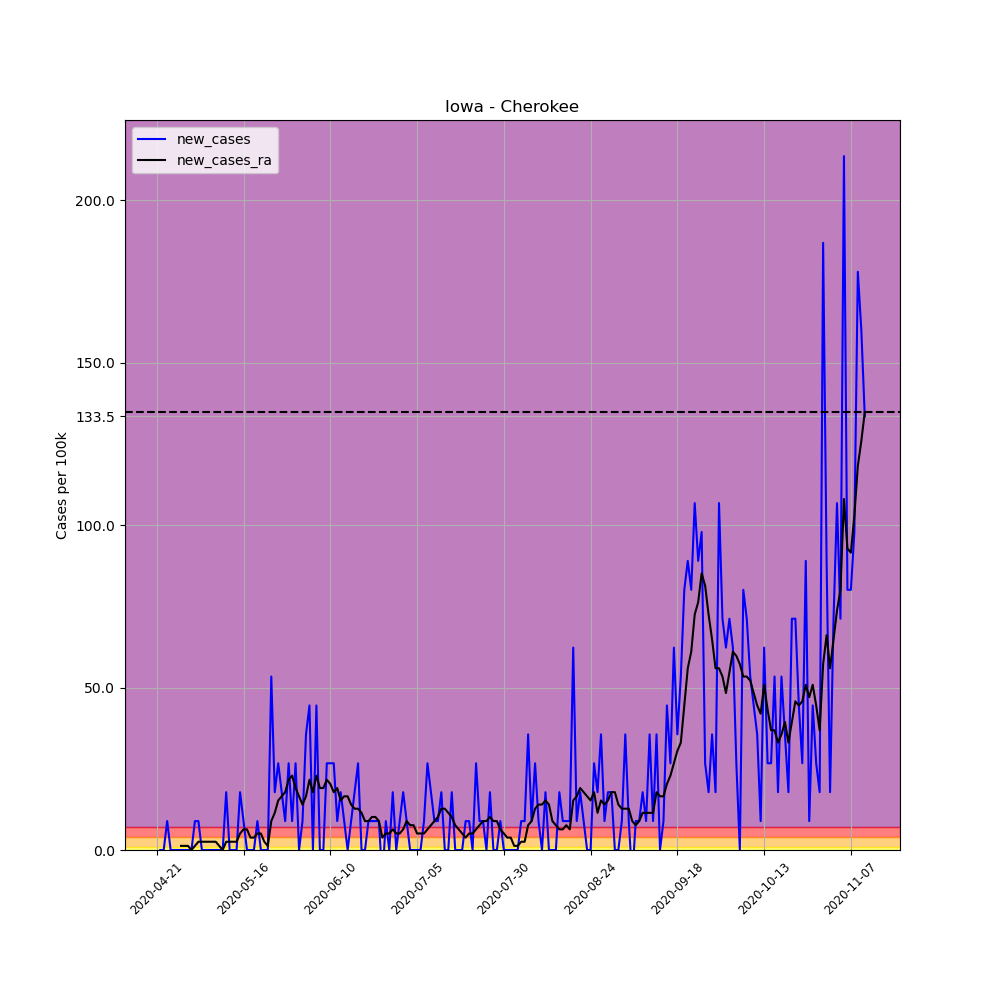

Data behind this chart, as committed beside it:
, date, county, state, fips, cases, deaths, COUNTY, STNAME, CTYNAME, POPESTIMATE2019, per_100k, per_100k_ra, new_cases, new_cases_ra
637130, 2020-04-21, Cherokee, Iowa, 19035, 1, 0, 35, Iowa, Cherokee, 11235, 8.901, , , 
637131, 2020-04-22, Cherokee, Iowa, 19035, 1, 0, 35, Iowa, Cherokee, 11235, 8.901, , 0.0, 
637132, 2020-04-23, Cherokee, Iowa, 19035, 1, 0, 35, Iowa, Cherokee, 11235, 8.901, , 0.0, 
637133, 2020-04-24, Cherokee, Iowa, 19035, 2, 0, 35, Iowa, Cherokee, 11235, 17.8, , 8.901, 
637134, 2020-04-25, Cherokee, Iowa, 19035, 2, 0, 35, Iowa, Cherokee, 11235, 17.8, , 0.0, 
637135, 2020-04-26, Cherokee, Iowa, 19035, 2, 0, 35, Iowa, Cherokee, 11235, 17.8, , 0.0, 
637136, 2020-04-27, Cherokee, Iowa, 19035, 2, 0, 35, Iowa, Cherokee, 11235, 17.8, 13.99, 0.0, 
637137, 2020-04-28, Cherokee, Iowa, 19035, 2, 0, 35, Iowa, Cherokee, 11235, 17.8, 15.26, 0.0, 1.272
637138, 2020-04-29, Cherokee, Iowa, 19035, 2, 0, 35, Iowa, Cherokee, 11235, 17.8, 16.53, 0.0, 1.272
637139, 2020-04-30, Cherokee, Iowa, 19035, 2, 0, 35, Iowa, Cherokee, 11235, 17.8, 17.8, 0.0, 1.272
637140, 2020-05-01, Cherokee, Iowa, 19035, 2, 0, 35, Iowa, Cherokee, 11235, 17.8, 17.8, 0.0, 0.0
637141, 2020-05-02, Cherokee, Iowa, 19035, 3, 0, 35, Iowa, Cherokee, 11235, 26.7, 19.07, 8.901, 1.272
637142, 2020-05-03, Cherokee, Iowa, 19035, 4, 0, 35, Iowa, Cherokee, 11235, 35.6, 21.62, 8.901, 2.543
637143, 2020-05-04, Cherokee, Iowa, 19035, 4, 0, 35, Iowa, Cherokee, 11235, 35.6, 24.16, 0.0, 2.543
637144, 2020-05-05, Cherokee, Iowa, 19035, 4, 0, 35, Iowa, Cherokee, 11235, 35.6, 26.7, 0.0, 2.543
637145, 2020-05-06, Cherokee, Iowa, 19035, 4, 0, 35, Iowa, Cherokee, 11235, 35.6, 29.25, 0.0, 2.543
637146, 2020-05-07, Cherokee, Iowa, 19035, 4, 0, 35, Iowa, Cherokee, 11235, 35.6, 31.79, 0.0, 2.543
637147, 2020-05-08, Cherokee, Iowa, 19035, 4, 0, 35, Iowa, Cherokee, 11235, 35.6, 34.33, 0.0, 2.543
637148, 2020-05-09, Cherokee, Iowa, 19035, 4, 0, 35, Iowa, Cherokee, 11235, 35.6, 35.6, 0.0, 1.272
637149, 2020-05-10, Cherokee, Iowa, 19035, 4, 0, 35, Iowa, Cherokee, 11235, 35.6, 35.6, 0.0, 0.0
637150, 2020-05-11, Cherokee, Iowa, 19035, 6, 0, 35, Iowa, Cherokee, 11235, 53.4, 38.15, 17.8, 2.543
637151, 2020-05-12, Cherokee, Iowa, 19035, 6, 0, 35, Iowa, Cherokee, 11235, 53.4, 40.69, 0.0, 2.543
637152, 2020-05-13, Cherokee, Iowa, 19035, 6, 0, 35, Iowa, Cherokee, 11235, 53.4, 43.23, 0.0, 2.543
637153, 2020-05-14, Cherokee, Iowa, 19035, 6, 0, 35, Iowa, Cherokee, 11235, 53.4, 45.78, 0.0, 2.543
637154, 2020-05-15, Cherokee, Iowa, 19035, 8, 0, 35, Iowa, Cherokee, 11235, 71.21, 50.86, 17.8, 5.086
637155, 2020-05-16, Cherokee, Iowa, 19035, 9, 0, 35, Iowa, Cherokee, 11235, 80.11, 57.22, 8.901, 6.358
637156, 2020-05-17, Cherokee, Iowa, 19035, 9, 0, 35, Iowa, Cherokee, 11235, 80.11, 63.58, 0.0, 6.358
637157, 2020-05-18, Cherokee, Iowa, 19035, 9, 0, 35, Iowa, Cherokee, 11235, 80.11, 67.39, 0.0, 3.815
637158, 2020-05-19, Cherokee, Iowa, 19035, 9, 0, 35, Iowa, Cherokee, 11235, 80.11, 71.21, 0.0, 3.815
637159, 2020-05-20, Cherokee, Iowa, 19035, 10, 0, 35, Iowa, Cherokee, 11235, 89.01, 76.29, 8.901, 5.086
637160, 2020-05-21, Cherokee, Iowa, 19035, 10, 0, 35, Iowa, Cherokee, 11235, 89.01, 81.38, 0.0, 5.086
637161, 2020-05-22, Cherokee, Iowa, 19035, 10, 0, 35, Iowa, Cherokee, 11235, 89.01, 83.92, 0.0, 2.543
637162, 2020-05-23, Cherokee, Iowa, 19035, 10, 0, 35, Iowa, Cherokee, 11235, 89.01, 85.19, 0.0, 1.272
637163, 2020-05-24, Cherokee, Iowa, 19035, 16, 0, 35, Iowa, Cherokee, 11235, 142.4, 94.09, 53.4, 8.901
637164, 2020-05-25, Cherokee, Iowa, 19035, 18, 0, 35, Iowa, Cherokee, 11235, 160.2, 105.5, 17.8, 11.44
637165, 2020-05-26, Cherokee, Iowa, 19035, 21, 0, 35, Iowa, Cherokee, 11235, 186.9, 120.8, 26.7, 15.26
637166, 2020-05-27, Cherokee, Iowa, 19035, 23, 0, 35, Iowa, Cherokee, 11235, 204.7, 137.3, 17.8, 16.53
637167, 2020-05-28, Cherokee, Iowa, 19035, 24, 0, 35, Iowa, Cherokee, 11235, 213.6, 155.1, 8.901, 17.8
637168, 2020-05-29, Cherokee, Iowa, 19035, 27, 0, 35, Iowa, Cherokee, 11235, 240.3, 176.7, 26.7, 21.62
637169, 2020-05-30, Cherokee, Iowa, 19035, 28, 0, 35, Iowa, Cherokee, 11235, 249.2, 199.6, 8.901, 22.89
637170, 2020-05-31, Cherokee, Iowa, 19035, 31, 0, 35, Iowa, Cherokee, 11235, 275.9, 218.7, 26.7, 19.07
637171, 2020-06-01, Cherokee, Iowa, 19035, 31, 0, 35, Iowa, Cherokee, 11235, 275.9, 235.2, 0.0, 16.53
637172, 2020-06-02, Cherokee, Iowa, 19035, 32, 0, 35, Iowa, Cherokee, 11235, 284.8, 249.2, 8.901, 13.99
637173, 2020-06-03, Cherokee, Iowa, 19035, 36, 0, 35, Iowa, Cherokee, 11235, 320.4, 265.8, 35.6, 16.53
637174, 2020-06-04, Cherokee, Iowa, 19035, 41, 0, 35, Iowa, Cherokee, 11235, 364.9, 287.4, 44.5, 21.62
637175, 2020-06-05, Cherokee, Iowa, 19035, 41, 0, 35, Iowa, Cherokee, 11235, 364.9, 305.2, 0.0, 17.8
637176, 2020-06-06, Cherokee, Iowa, 19035, 46, 0, 35, Iowa, Cherokee, 11235, 409.4, 328.1, 44.5, 22.89
637177, 2020-06-07, Cherokee, Iowa, 19035, 46, 0, 35, Iowa, Cherokee, 11235, 409.4, 347.1, 0.0, 19.07
637178, 2020-06-08, Cherokee, Iowa, 19035, 46, 0, 35, Iowa, Cherokee, 11235, 409.4, 366.2, 0.0, 19.07
637179, 2020-06-09, Cherokee, Iowa, 19035, 49, 0, 35, Iowa, Cherokee, 11235, 436.1, 387.8, 26.7, 21.62
637180, 2020-06-10, Cherokee, Iowa, 19035, 52, 0, 35, Iowa, Cherokee, 11235, 462.8, 408.2, 26.7, 20.34
637181, 2020-06-11, Cherokee, Iowa, 19035, 55, 0, 35, Iowa, Cherokee, 11235, 489.5, 426, 26.7, 17.8
637182, 2020-06-12, Cherokee, Iowa, 19035, 56, 0, 35, Iowa, Cherokee, 11235, 498.4, 445, 8.901, 19.07
637183, 2020-06-13, Cherokee, Iowa, 19035, 58, 0, 35, Iowa, Cherokee, 11235, 516.2, 460.3, 17.8, 15.26
637184, 2020-06-14, Cherokee, Iowa, 19035, 59, 0, 35, Iowa, Cherokee, 11235, 525.1, 476.8, 8.901, 16.53
637185, 2020-06-15, Cherokee, Iowa, 19035, 59, 0, 35, Iowa, Cherokee, 11235, 525.1, 493.4, 0.0, 16.53
637186, 2020-06-16, Cherokee, Iowa, 19035, 60, 0, 35, Iowa, Cherokee, 11235, 534, 507.3, 8.901, 13.99
637187, 2020-06-17, Cherokee, Iowa, 19035, 62, 0, 35, Iowa, Cherokee, 11235, 551.8, 520.1, 17.8, 12.72
637188, 2020-06-18, Cherokee, Iowa, 19035, 65, 0, 35, Iowa, Cherokee, 11235, 578.5, 532.8, 26.7, 12.72
637189, 2020-06-19, Cherokee, Iowa, 19035, 65, 0, 35, Iowa, Cherokee, 11235, 578.5, 544.2, 0.0, 11.44
... 145 more rows
